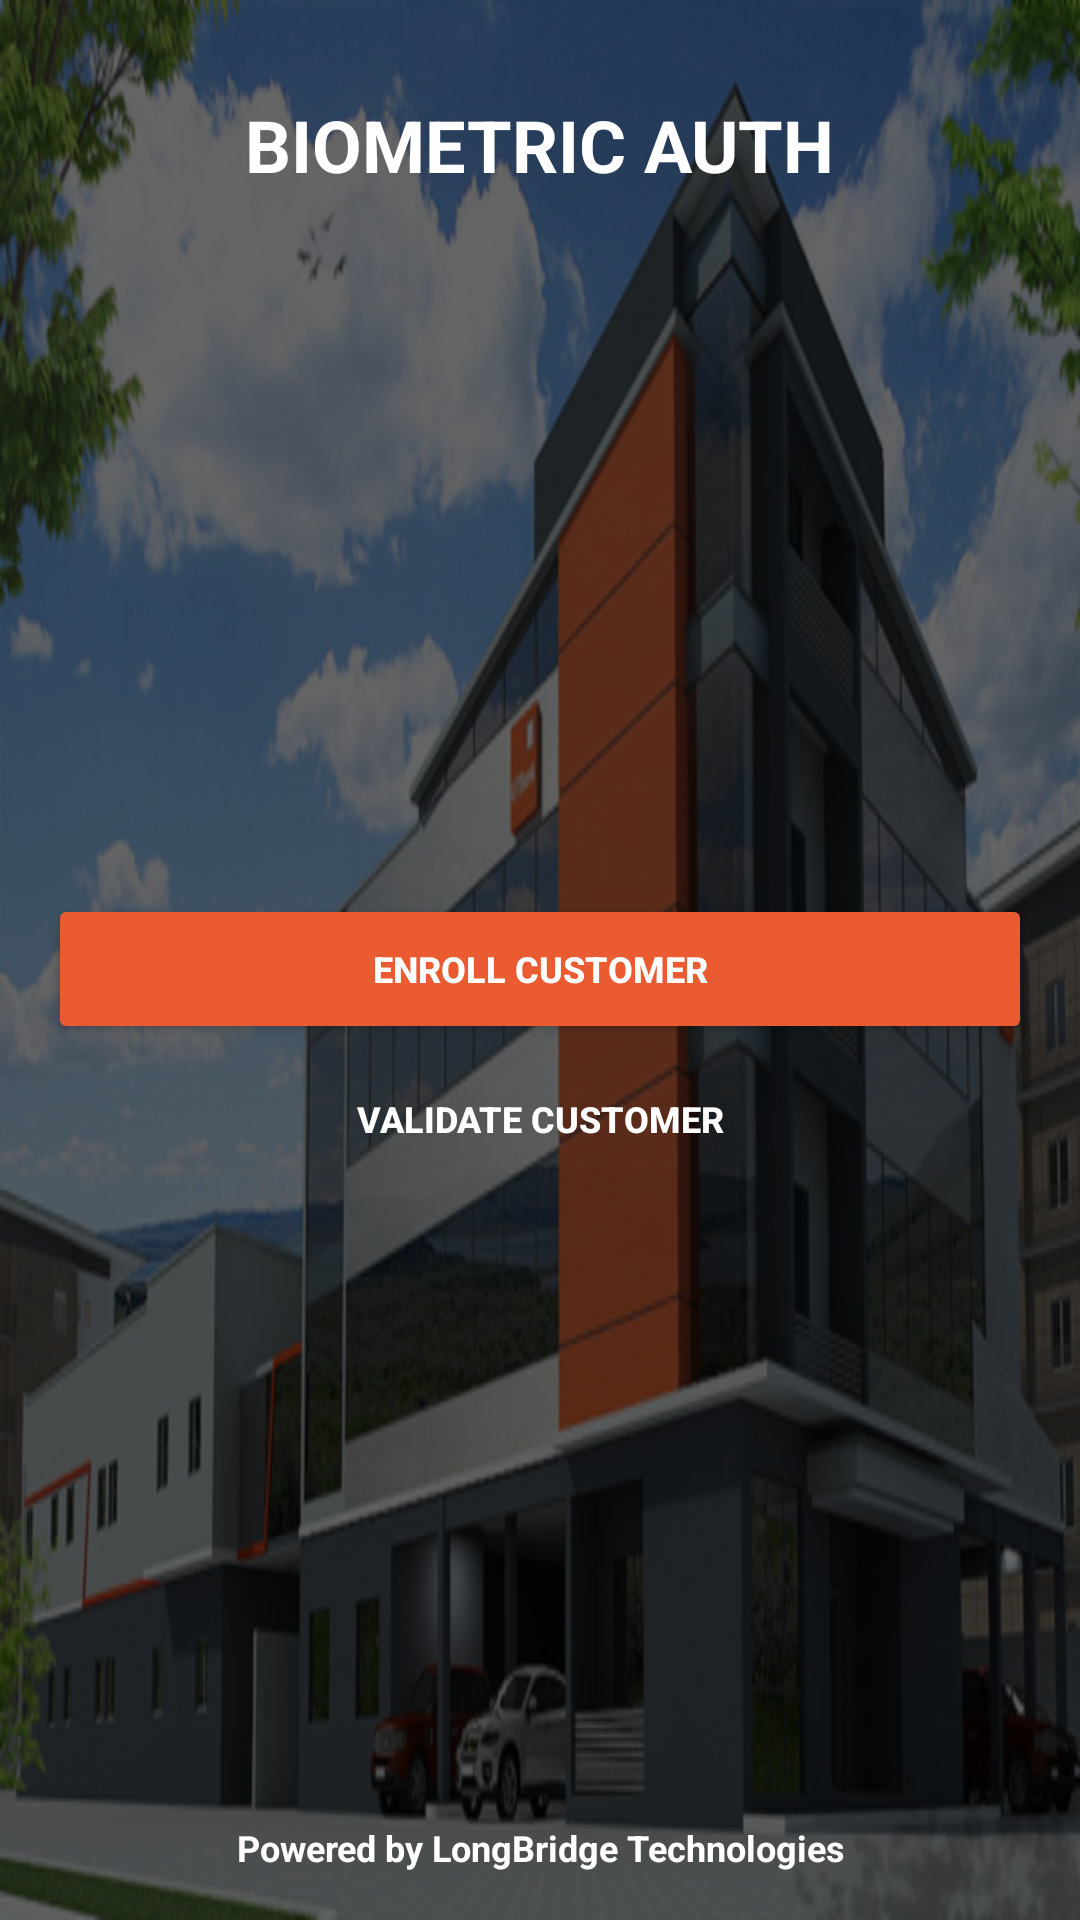

This screen was rendered from an Android layout file. Write that file and the resources it references.
<!-- AndroidManifest.xml: activity theme AppTheme.NoActionBar -->
<!-- res/layout/activity_home.xml -->
<?xml version="1.0" encoding="utf-8"?>
<FrameLayout xmlns:android="http://schemas.android.com/apk/res/android"
    xmlns:app="http://schemas.android.com/apk/res-auto"
    xmlns:tools="http://schemas.android.com/tools"
    android:layout_width="match_parent"
    android:layout_height="match_parent"
    android:background="@drawable/bg"
    android:orientation="vertical"
    tools:context=".ui.activities.HomeActivity">

    <RelativeLayout
        android:layout_width="match_parent"
        android:layout_height="match_parent"
        android:background="@color/transparent"
        android:orientation="vertical"
        android:padding="16dp">

        <TextView
            android:id="@+id/tv_title_label"
            style="@style/BoldText.Title"
            android:layout_width="wrap_content"
            android:layout_height="wrap_content"
            android:layout_alignParentTop="true"
            android:layout_centerHorizontal="true"
            android:layout_marginBottom="24dp"
            android:layout_marginTop="16dp"
            android:text="BIOMETRIC AUTH"
            android:textColor="@color/white" />

        <LinearLayout
            android:layout_width="match_parent"
            android:layout_height="match_parent"
            android:layout_above="@id/tv_footer_label"
            android:layout_below="@id/tv_title_label"
            android:gravity="center"
            android:orientation="vertical">

            <Button
                android:id="@+id/btn_home_enroll"
                style="@style/ButtonStyle"
                android:layout_width="match_parent"
                android:layout_height="50dp"
                android:text="Enroll Customer"
                android:textColor="@color/white"
                android:textStyle="bold" />

            <Button
                android:id="@+id/btn_home_verify"
                style="@style/ButtonStyle.BorderLess"
                android:layout_width="match_parent"
                android:layout_height="50dp"
                android:text="Validate Customer"
                android:textColor="@color/white"
                android:textStyle="bold" />
        </LinearLayout>


        <TextView
            android:id="@+id/tv_footer_label"
            style="@style/BoldText"
            android:layout_width="match_parent"
            android:layout_height="wrap_content"
            android:layout_alignParentBottom="true"
            android:gravity="center_horizontal"
            android:text="Powered by LongBridge Technologies"
            android:textColor="@color/white" />
    </RelativeLayout>
</FrameLayout>
<!-- resources referenced by this layout -->
<resources>
  <color name="transparent">#99000000</color>
  <color name="white">#ffffff</color>
  <!-- drawable bg: png bitmap (drawable-hdpi, 296560 bytes) -->
  <style name="BoldText" parent="android:TextAppearance">
          <item name="fontPath">fonts/Lato-Bold.ttf</item>
          <item name="android:textSize">12sp</item>
          <item name="android:textStyle">bold</item>
          <item name="android:textColor">@color/black</item>
      </style>
  <style name="BoldText.Title">
          <item name="android:textSize">24sp</item>
      </style>
  <style name="ButtonStyle" parent="Base.Widget.AppCompat.Button.Colored">
          <item name="android:textSize">12sp</item>
      </style>
  <style name="ButtonStyle.BorderLess" parent="Widget.AppCompat.Button.Borderless.Colored">
          <item name="android:textSize">12sp</item>
      </style>
  <style name="AppTheme.NoActionBar">
          <item name="windowActionBar">false</item>
          <item name="windowNoTitle">true</item>
      </style>
  <color name="black">#000000</color>
</resources>
